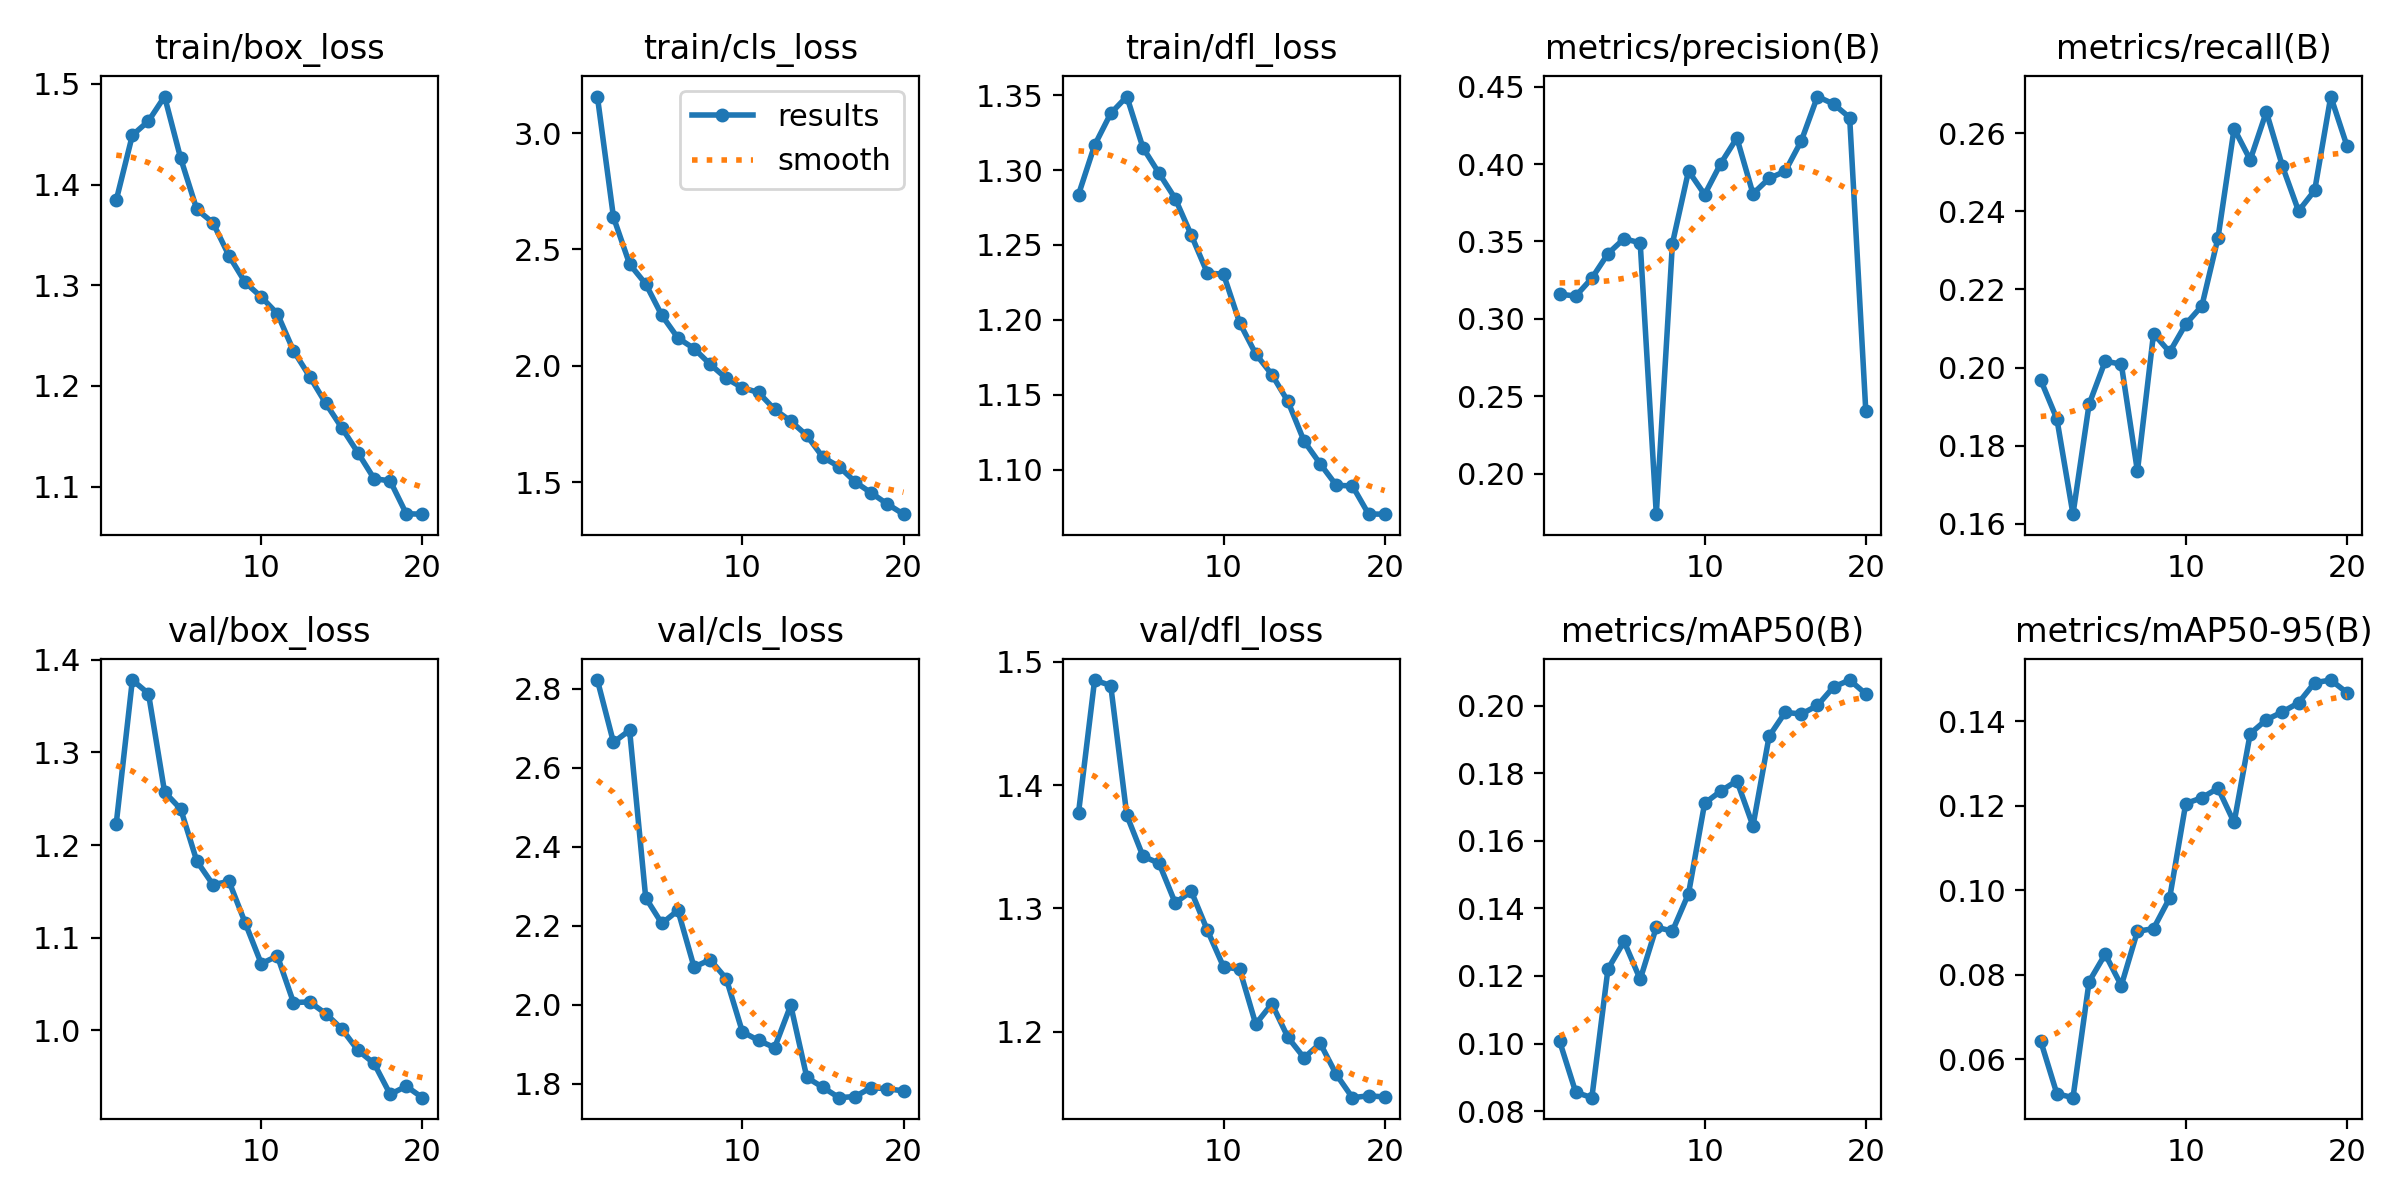

Values plotted in this chart, from the file beside it:
epoch, time, train/box_loss, train/cls_loss, train/dfl_loss, metrics/precision(B), metrics/recall(B), metrics/mAP50(B), metrics/mAP50-95(B), val/box_loss, val/cls_loss, val/dfl_loss, lr/pg0, lr/pg1, lr/pg2
1, 69.85, 1.385, 3.157, 1.284, 0.316, 0.1968, 0.1007, 0.0643, 1.223, 2.822, 1.377, 0.0003686, 0.0003686, 0.0003686
2, 135.8, 1.449, 2.638, 1.317, 0.3147, 0.1868, 0.08557, 0.05186, 1.378, 2.664, 1.485, 0.0007024, 0.0007024, 0.0007024
3, 200.4, 1.463, 2.437, 1.338, 0.3263, 0.1624, 0.08398, 0.05092, 1.364, 2.695, 1.481, 0.0009995, 0.0009995, 0.0009995
4, 265, 1.487, 2.352, 1.349, 0.3421, 0.1906, 0.1221, 0.07839, 1.257, 2.27, 1.375, 0.000946, 0.000946, 0.000946
5, 329.7, 1.426, 2.217, 1.315, 0.3518, 0.2016, 0.1302, 0.08489, 1.239, 2.205, 1.342, 0.000891, 0.000891, 0.000891
6, 394.4, 1.375, 2.119, 1.298, 0.3491, 0.2009, 0.119, 0.07746, 1.183, 2.239, 1.337, 0.000836, 0.000836, 0.000836
7, 458.5, 1.362, 2.074, 1.281, 0.1738, 0.1734, 0.1344, 0.0903, 1.157, 2.095, 1.305, 0.000781, 0.000781, 0.000781
8, 522.5, 1.329, 2.006, 1.257, 0.3487, 0.2087, 0.1333, 0.09095, 1.161, 2.114, 1.314, 0.000726, 0.000726, 0.000726
9, 587, 1.303, 1.946, 1.231, 0.3956, 0.204, 0.1444, 0.0982, 1.116, 2.066, 1.282, 0.000671, 0.000671, 0.000671
10, 651.8, 1.288, 1.905, 1.231, 0.3803, 0.2111, 0.1711, 0.1206, 1.072, 1.931, 1.253, 0.000616, 0.000616, 0.000616
11, 715, 1.272, 1.885, 1.198, 0.4004, 0.2158, 0.1747, 0.1219, 1.08, 1.909, 1.251, 0.0005611, 0.0005611, 0.0005611
12, 776.3, 1.235, 1.812, 1.177, 0.4169, 0.2332, 0.1778, 0.1242, 1.03, 1.891, 1.206, 0.0005061, 0.0005061, 0.0005061
13, 837.3, 1.209, 1.762, 1.164, 0.3808, 0.2612, 0.1644, 0.1161, 1.03, 1.998, 1.223, 0.0004511, 0.0004511, 0.0004511
14, 897.7, 1.183, 1.7, 1.146, 0.3908, 0.2532, 0.1909, 0.1371, 1.018, 1.816, 1.195, 0.0003961, 0.0003961, 0.0003961
15, 958, 1.158, 1.606, 1.119, 0.3954, 0.2655, 0.198, 0.1404, 1.001, 1.79, 1.179, 0.0003411, 0.0003411, 0.0003411
16, 1020, 1.134, 1.566, 1.104, 0.415, 0.2516, 0.1975, 0.1422, 0.9782, 1.764, 1.191, 0.0002861, 0.0002861, 0.0002861
17, 1081, 1.108, 1.501, 1.09, 0.4436, 0.2401, 0.2, 0.1444, 0.9641, 1.767, 1.165, 0.0002311, 0.0002311, 0.0002311
18, 1141, 1.106, 1.453, 1.089, 0.4389, 0.2454, 0.2055, 0.1492, 0.9307, 1.79, 1.146, 0.0001761, 0.0001761, 0.0001761
19, 1202, 1.073, 1.405, 1.07, 0.4301, 0.2694, 0.2076, 0.1498, 0.9394, 1.787, 1.148, 0.0001211, 0.0001211, 0.0001211
20, 1264, 1.073, 1.362, 1.07, 0.2408, 0.2568, 0.2035, 0.1468, 0.927, 1.782, 1.147, 6.61045e-05, 6.61045e-05, 6.61045e-05
